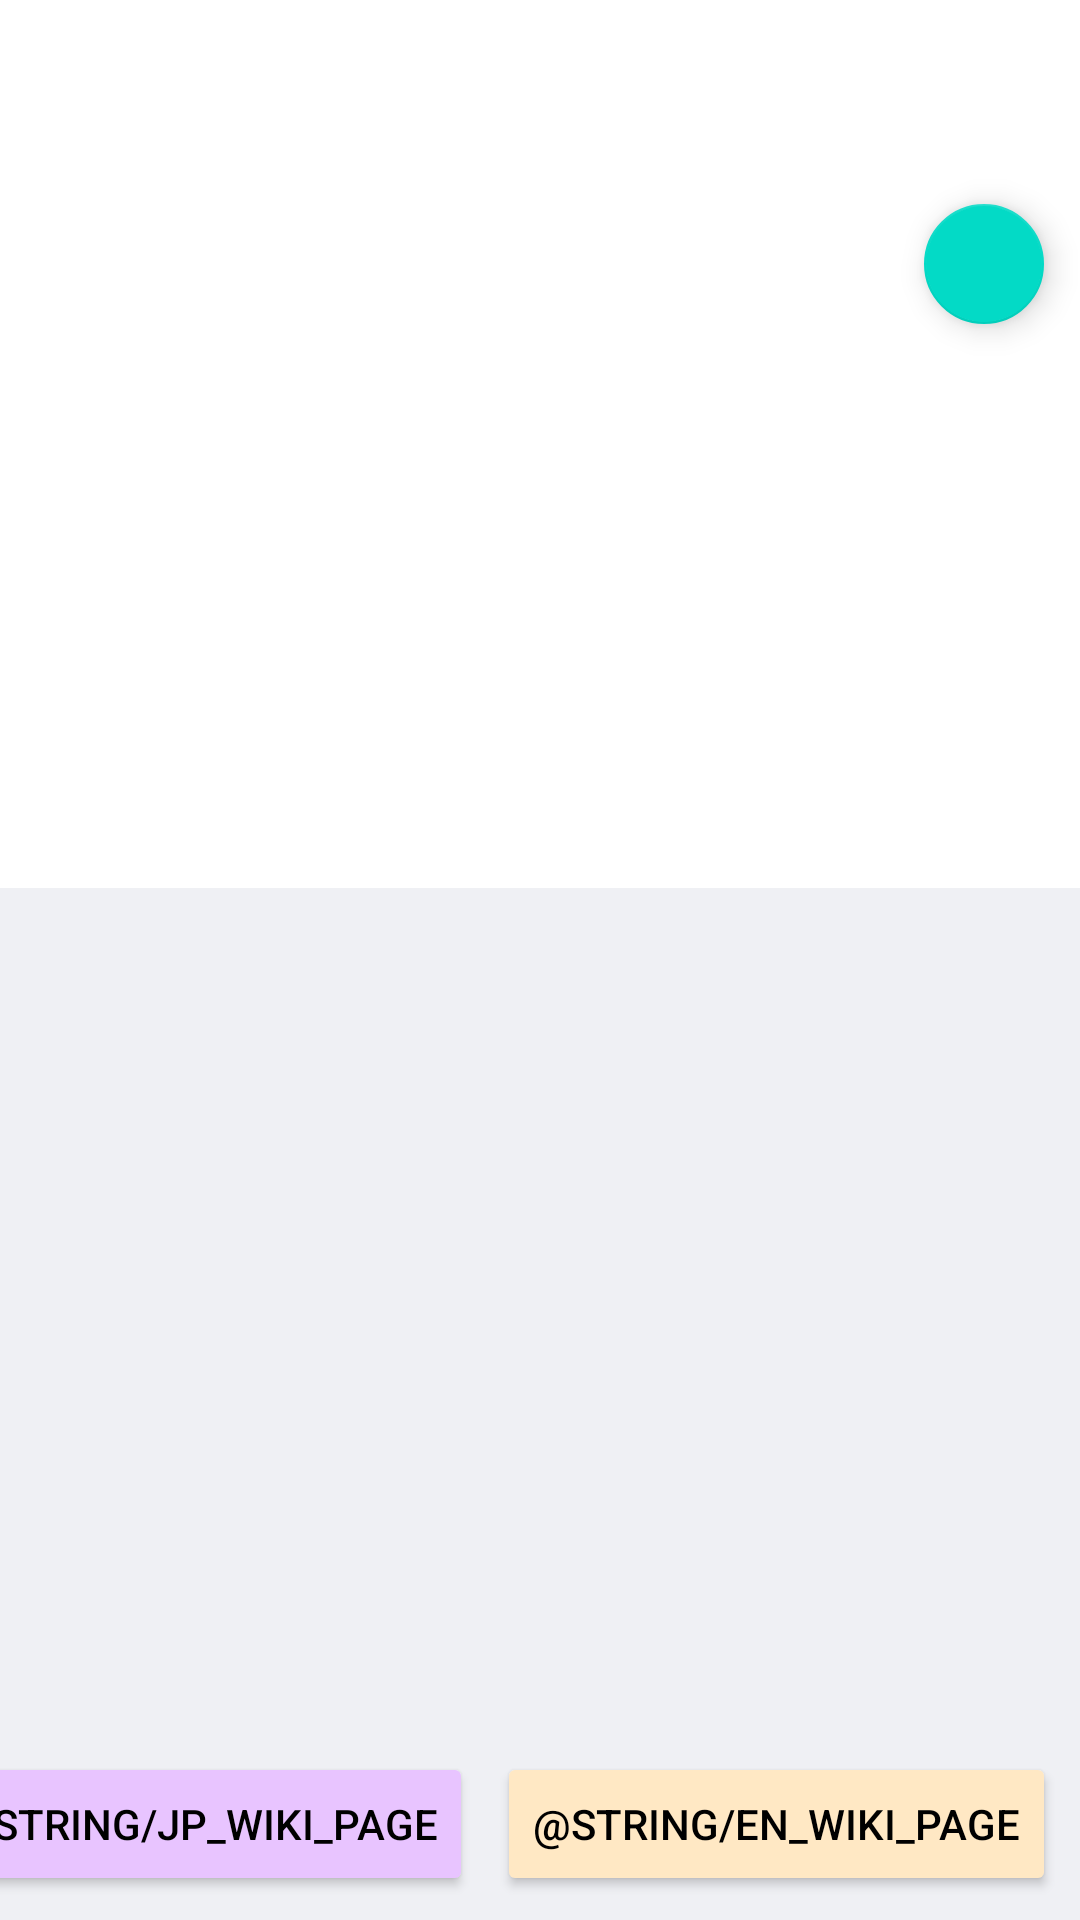

Here is an Android app screen rendered from its layout file. Give the layout XML and the strings, colors and styles it references.
<!-- AndroidManifest.xml: application theme AppTheme.NoActionBar.FullScreen -->
<!-- res/layout/activity_chara_details.xml -->
<?xml version="1.0" encoding="utf-8"?>
<androidx.constraintlayout.widget.ConstraintLayout xmlns:android="http://schemas.android.com/apk/res/android"
    xmlns:app="http://schemas.android.com/apk/res-auto"
    xmlns:tools="http://schemas.android.com/tools"
    android:layout_width="match_parent"
    android:layout_height="match_parent"
    android:animateLayoutChanges="true"
    tools:context=".android.ui.kamihimedetails.CharaDetailsActivity">

  <com.google.android.material.appbar.AppBarLayout
      android:id="@+id/appBar"
      android:layout_width="match_parent"
      android:layout_height="wrap_content"
      app:layout_constraintEnd_toEndOf="parent"
      app:layout_constraintStart_toStartOf="parent"
      app:layout_constraintTop_toTopOf="parent">

    <androidx.appcompat.widget.Toolbar
        android:id="@+id/toolbar"
        android:layout_width="match_parent"
        android:layout_height="wrap_content">

      <TextView
          android:id="@+id/title"
          android:layout_width="match_parent"
          android:layout_height="wrap_content"
          android:layout_gravity="center"
          android:layout_marginEnd="16dp"
          android:gravity="center_horizontal"
          android:textColor="@color/textPrimary"
          android:textSize="20sp"
          android:textStyle="bold"
          tools:text="Abc" />

    </androidx.appcompat.widget.Toolbar>

  </com.google.android.material.appbar.AppBarLayout>

  <ScrollView
      android:id="@+id/scrollView"
      android:layout_width="match_parent"
      android:layout_height="0dp"
      app:layout_constraintBottom_toBottomOf="parent"
      app:layout_constraintEnd_toEndOf="parent"
      app:layout_constraintStart_toStartOf="parent"
      app:layout_constraintTop_toBottomOf="@id/appBar">

    <androidx.constraintlayout.widget.ConstraintLayout
        android:layout_width="match_parent"
        android:layout_height="wrap_content">

      <com.google.android.material.appbar.AppBarLayout
          android:id="@+id/imageAppBar"
          android:layout_width="match_parent"
          android:layout_height="wrap_content"
          app:layout_constraintEnd_toEndOf="parent"
          app:layout_constraintStart_toStartOf="parent"
          app:layout_constraintTop_toTopOf="parent">

        <androidx.constraintlayout.widget.ConstraintLayout
            android:layout_width="match_parent"
            android:layout_height="wrap_content">

          <ImageView
              android:id="@+id/image"
              android:layout_width="match_parent"
              android:layout_height="0dp"
              app:layout_constraintDimensionRatio="3:2"
              app:layout_constraintEnd_toEndOf="parent"
              app:layout_constraintStart_toStartOf="parent"
              app:layout_constraintTop_toTopOf="parent" />
        </androidx.constraintlayout.widget.ConstraintLayout>

      </com.google.android.material.appbar.AppBarLayout>

      <FrameLayout
          android:layout_width="wrap_content"
          android:layout_height="wrap_content"
          android:elevation="4dp"
          app:layout_constraintEnd_toEndOf="parent"
          app:layout_constraintTop_toTopOf="parent">

        <TextView
            android:id="@+id/sfwTextView"
            android:layout_width="wrap_content"
            android:layout_height="wrap_content"
            android:layout_gravity="center"
            android:elevation="8dp"
            android:textColor="@color/textPrimary"
            android:textSize="10sp"
            android:textStyle="bold"
            tools:text="NSFW" />

        <com.google.android.material.floatingactionbutton.FloatingActionButton
            android:id="@+id/sfwButton"
            android:layout_width="wrap_content"
            android:layout_height="wrap_content"
            android:layout_margin="8dp"
            app:fabCustomSize="40dp" />

      </FrameLayout>


      <TextView
          android:layout_width="wrap_content"
          android:layout_height="wrap_content"
          app:layout_constraintEnd_toEndOf="parent"
          app:layout_constraintStart_toStartOf="parent"
          app:layout_constraintTop_toBottomOf="@id/imageAppBar" />

    </androidx.constraintlayout.widget.ConstraintLayout>

  </ScrollView>

  <Button
      android:id="@+id/enPageButton"
      android:layout_width="wrap_content"
      android:layout_height="wrap_content"
      android:layout_margin="8dp"
      android:backgroundTint="@color/colorAccent"
      android:text="@string/en_wiki_page"
      app:layout_anchorGravity="bottom|right|end"
      app:layout_constraintBottom_toBottomOf="parent"
      app:layout_constraintEnd_toEndOf="parent" />

  <Button
      android:id="@+id/jpPageButton"
      android:layout_width="wrap_content"
      android:layout_height="wrap_content"
      android:layout_margin="8dp"
      android:backgroundTint="#e8c4ff"
      android:text="@string/jp_wiki_page"
      app:layout_anchorGravity="bottom|right|end"
      app:layout_constraintBottom_toBottomOf="parent"
      app:layout_constraintEnd_toStartOf="@id/enPageButton" />

</androidx.constraintlayout.widget.ConstraintLayout>
<!-- resources referenced by this layout -->
<resources>
  <color name="colorAccent">#ffe8c4</color>
  <color name="textPrimary">#000000</color>
  <style name="AppTheme.NoActionBar.FullScreen" parent="AppTheme.NoActionBar">
      <item name="android:windowFullscreen">true</item>
      <item name="android:windowLightStatusBar" tools:targetApi="23">false</item>
      <item name="android:windowContentOverlay">@null</item>
      <item name="android:statusBarColor" tools:targetApi="lollipop">@color/colorPrimaryDark
      </item>
    </style>
  <style name="AppTheme.NoActionBar" parent="AppTheme">
      <item name="windowActionBar">false</item>
      <item name="windowNoTitle">true</item>
    </style>
  <color name="colorPrimaryDark">@color/colorAccentDark</color>
  <style name="AppTheme" parent="Theme.MaterialComponents.Light.DarkActionBar">
      
      <item name="colorPrimary">@color/colorPrimary</item>
      <item name="colorPrimaryDark">@color/colorPrimaryDark</item>
      <item name="colorAccent">@color/colorAccent</item>
      <item name="colorSurface">@color/colorPrimary</item>
      <item name="android:windowBackground">@color/windowBackground</item>
      <item name="android:textColorPrimary">@color/textPrimary</item>
      <item name="android:textColorSecondary">@color/textSecondary</item>
      <item name="android:windowLightStatusBar" tools:targetApi="23">false</item>
    </style>
  <color name="colorAccentDark">#fdcb96</color>
  <color name="colorPrimary">#fff</color>
  <color name="windowBackground">#EFF0F4</color>
  <color name="textSecondary">#888888</color>
</resources>
